Dataset: Dataset (GitHub, ragavpn/WELD_DETECTION). Classes: burn through, excess penetration, gas hole, lack of fusion, multiple pores, no anomaly.

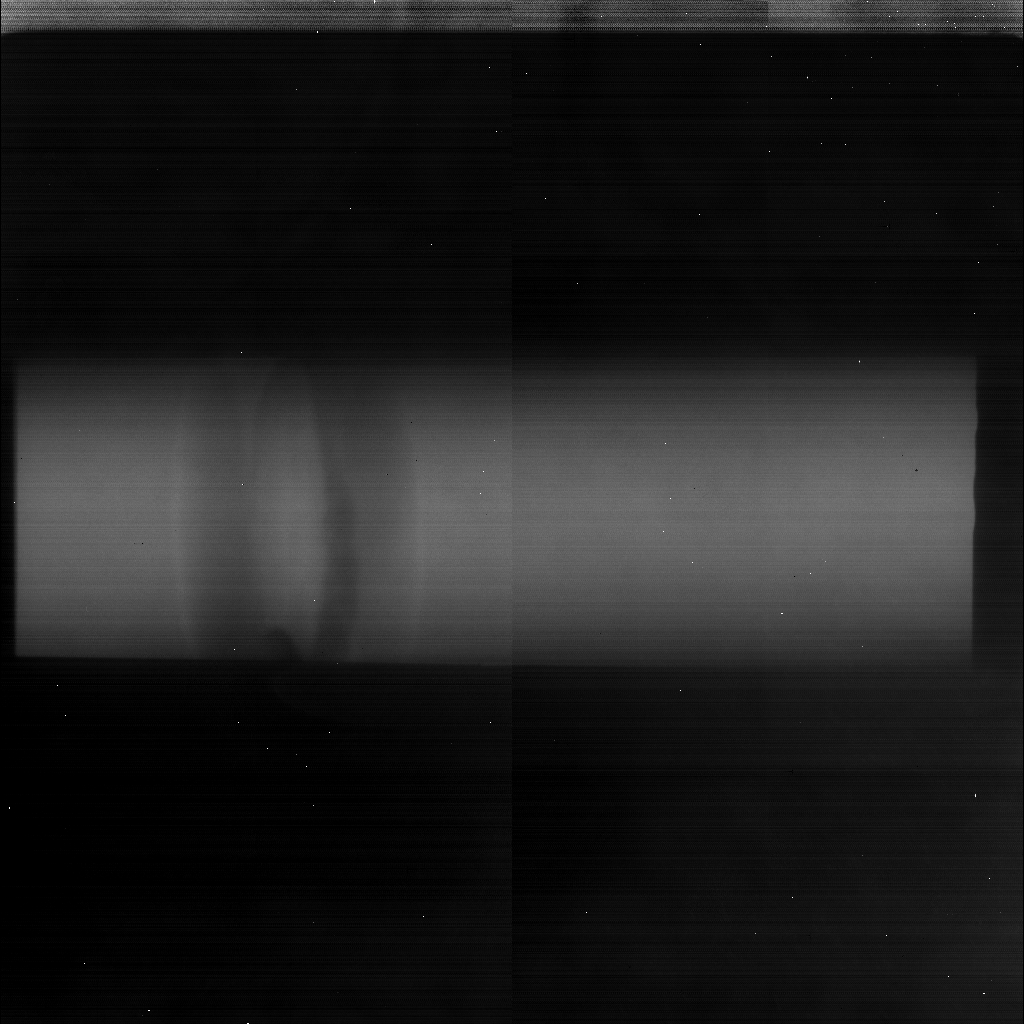
Label: excess penetration

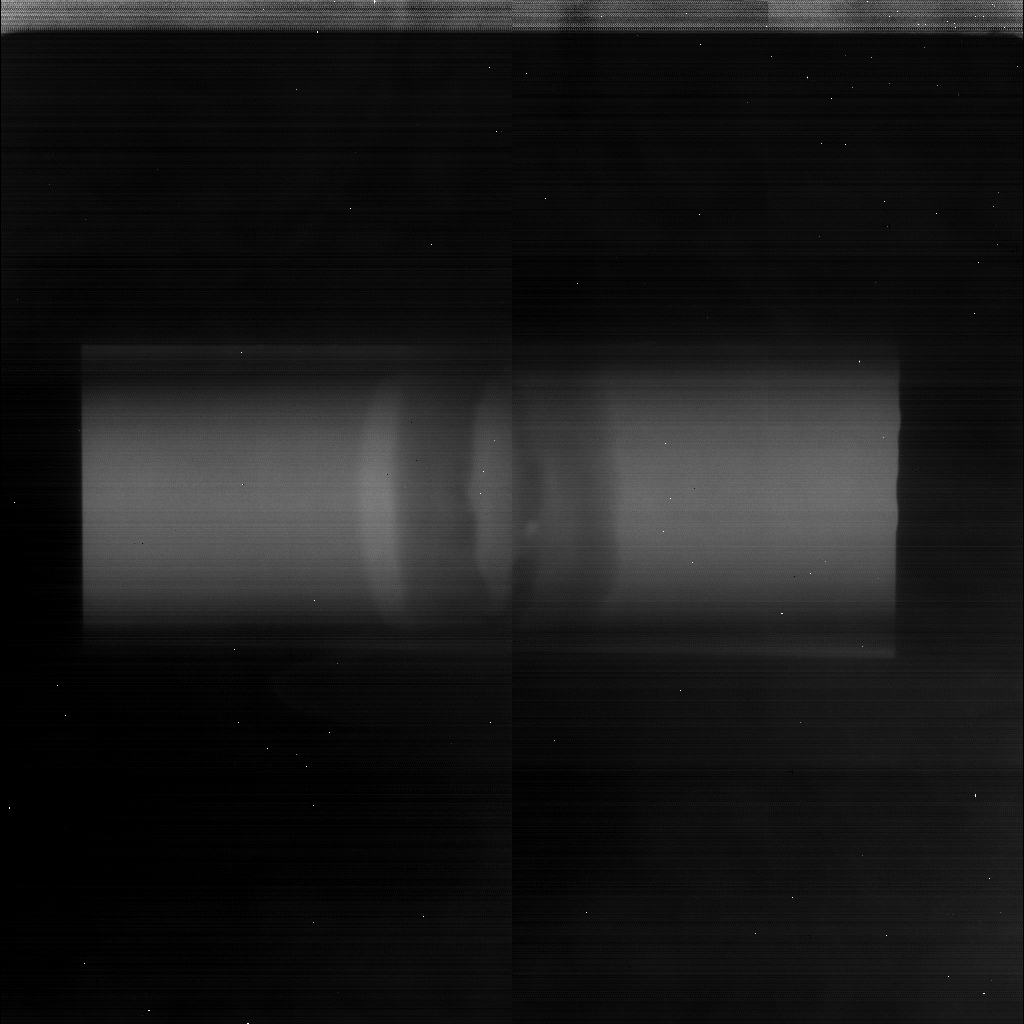
Label: gas hole

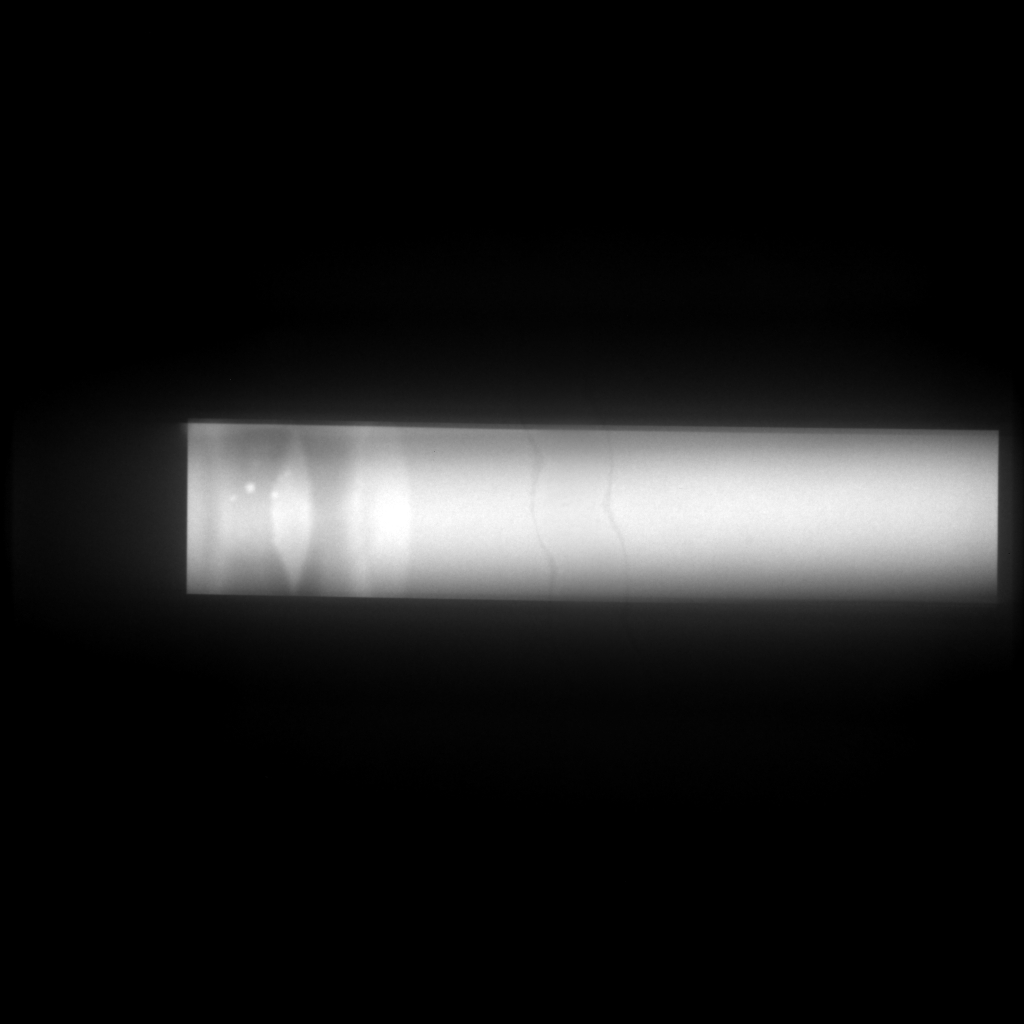
Label: multiple pores

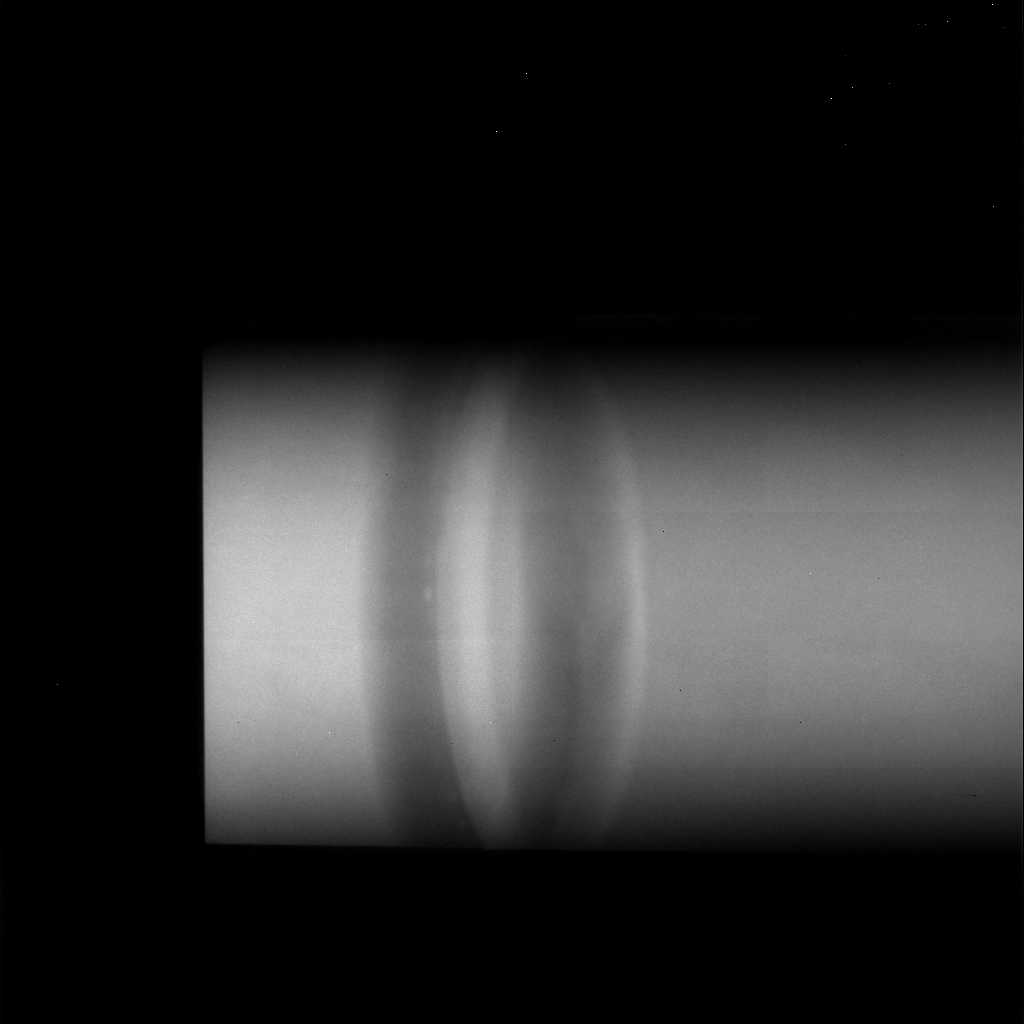
Label: multiple pores

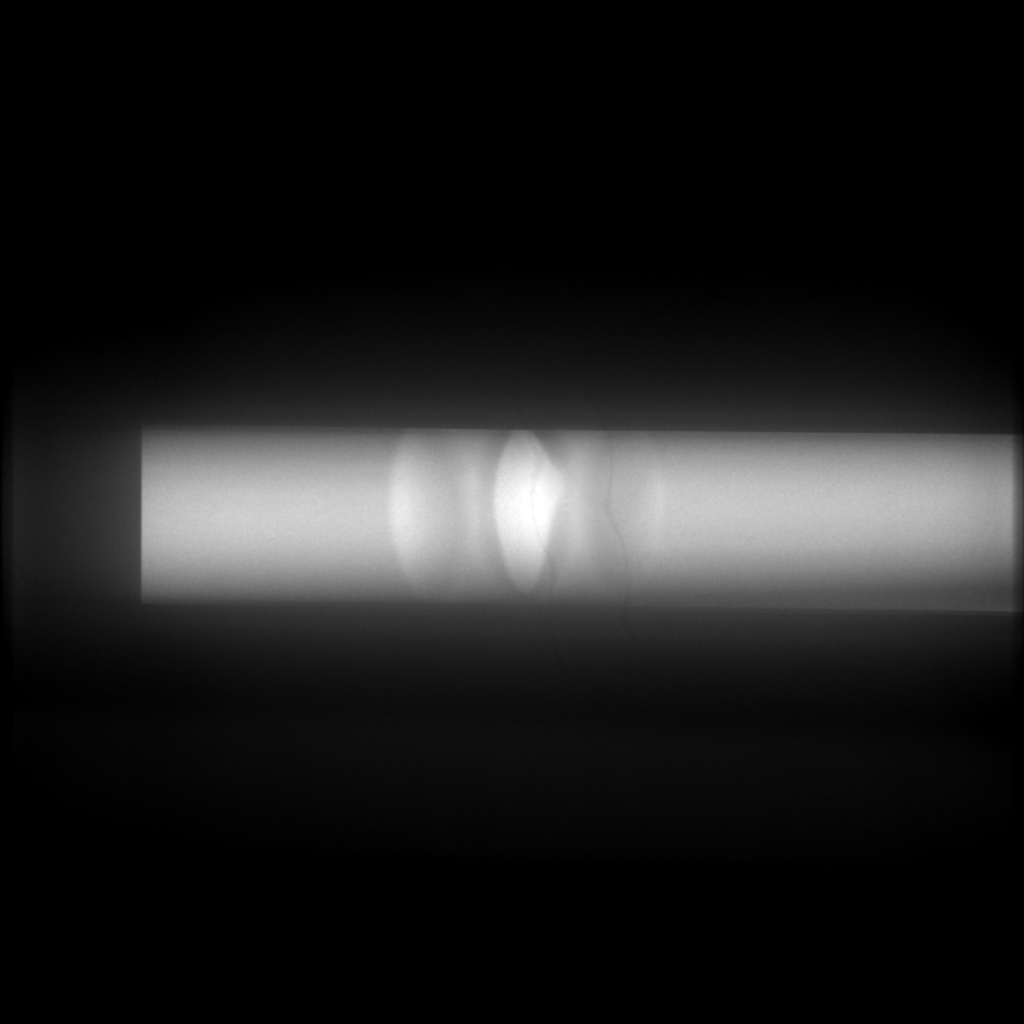
Label: no anomaly

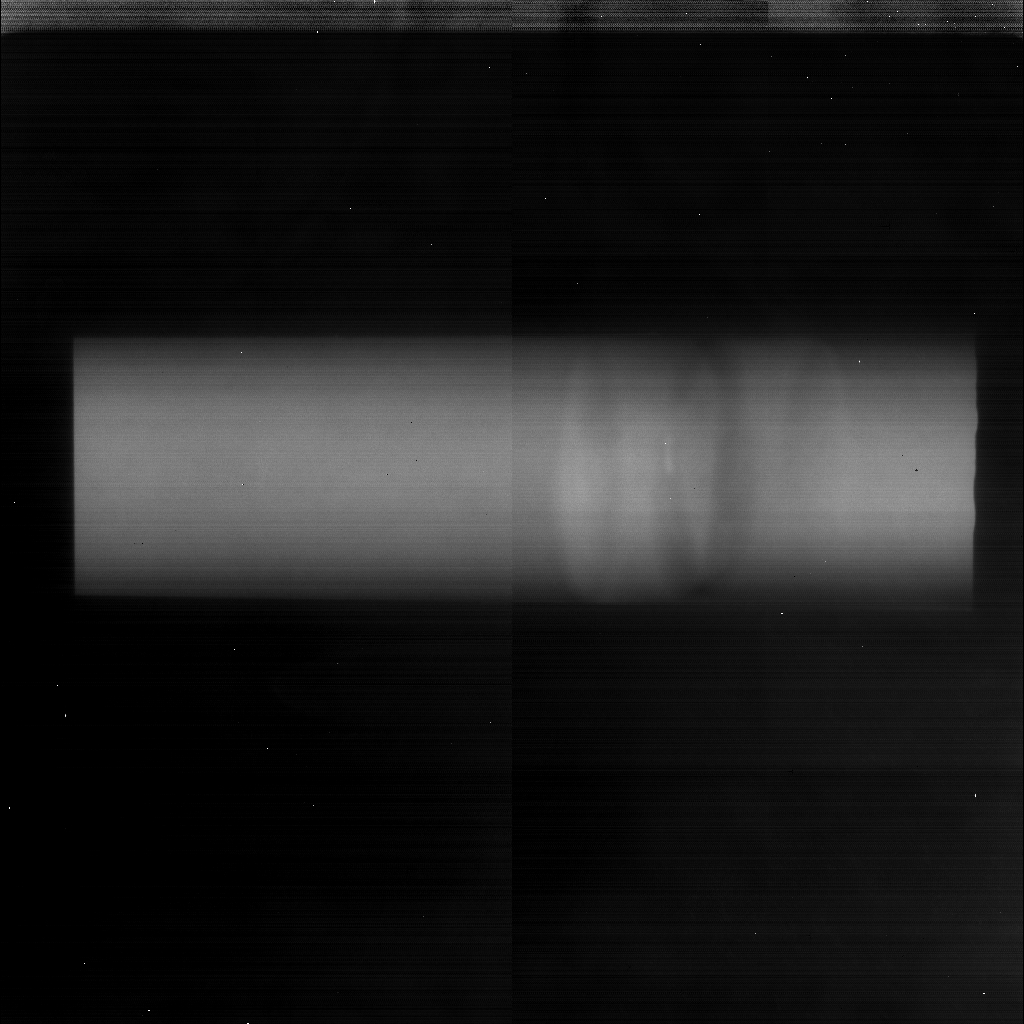
Label: lack of fusion
